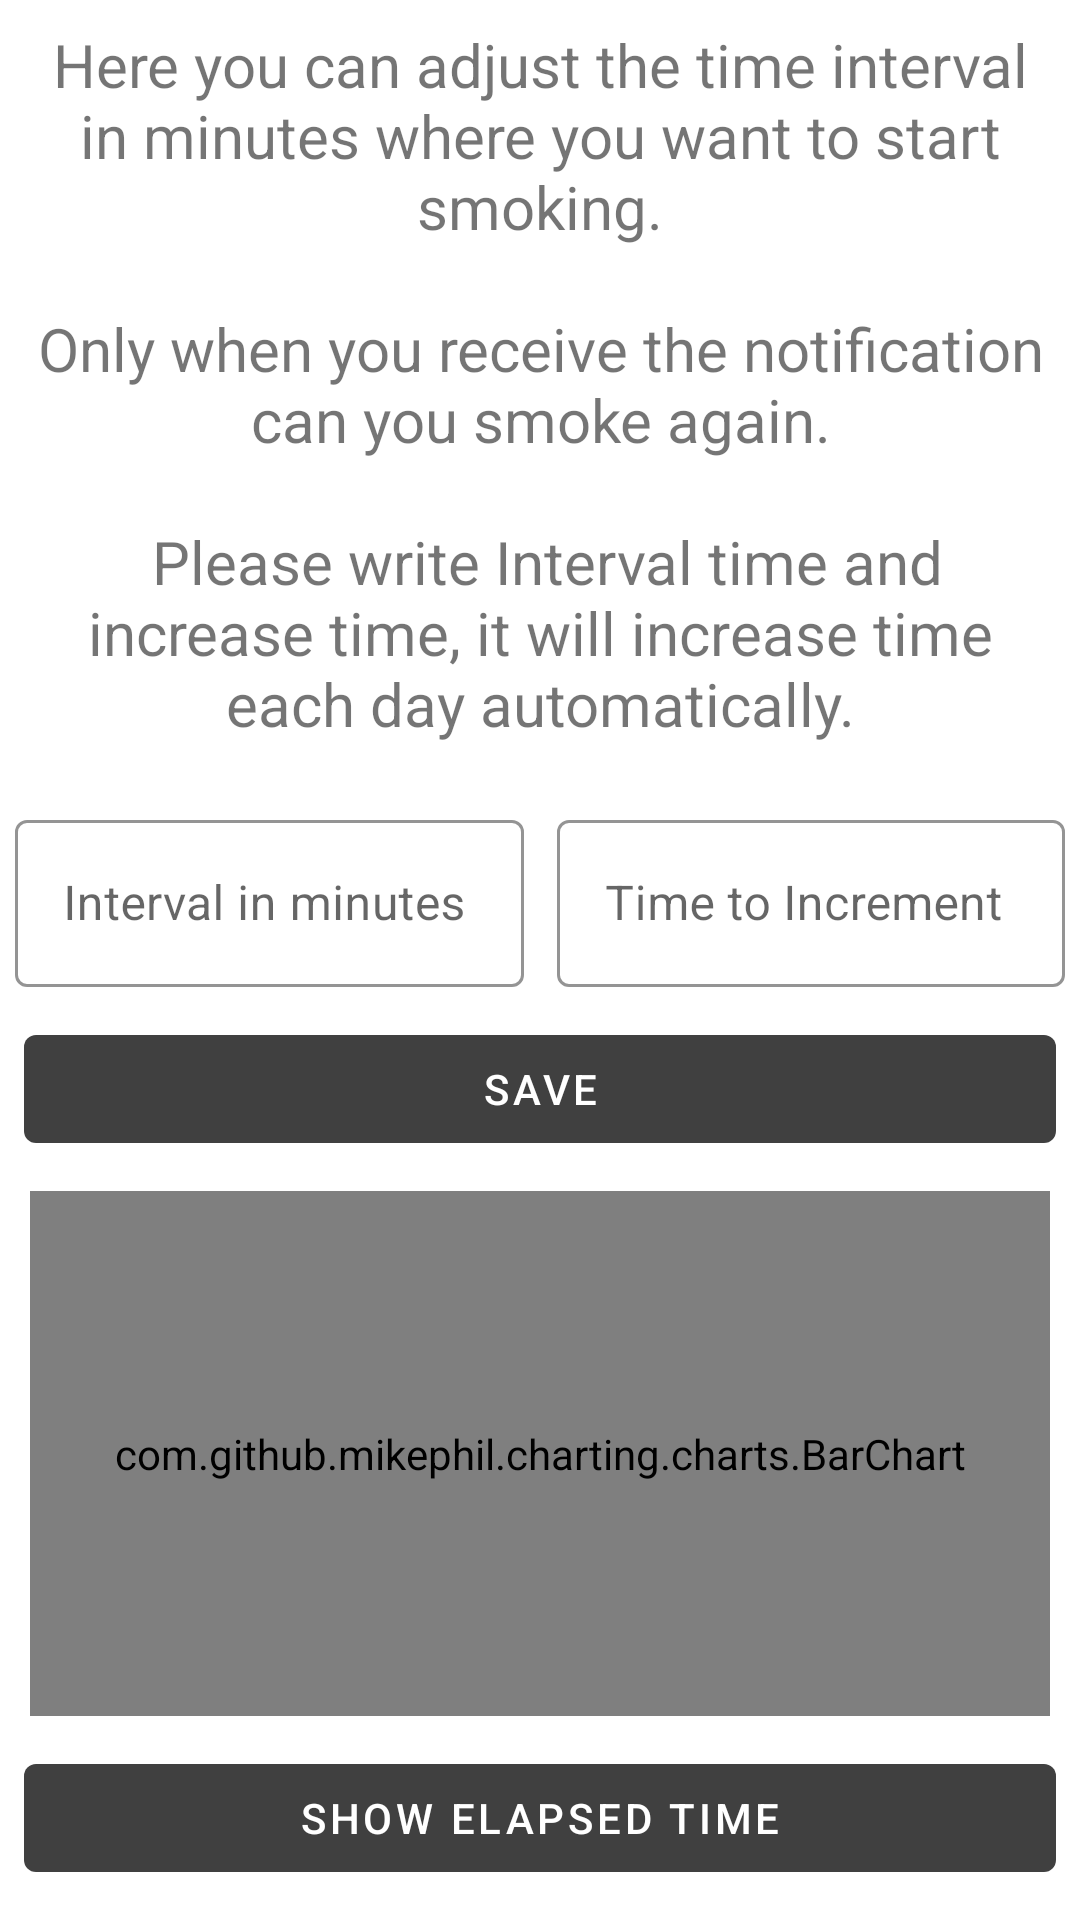

Reconstruct the res/layout file that produces this screen, plus the resources it refers to.
<!-- AndroidManifest.xml: application theme AppTheme -->
<!-- res/layout/fragment_home.xml -->
<?xml version="1.0" encoding="utf-8"?>
<androidx.constraintlayout.widget.ConstraintLayout xmlns:android="http://schemas.android.com/apk/res/android"
    xmlns:app="http://schemas.android.com/apk/res-auto"
    xmlns:tools="http://schemas.android.com/tools"
    android:layout_width="match_parent"
    android:layout_height="match_parent"
    tools:context=".ui.home.HomeFragment">

    <TextView
        android:id="@+id/txt_explicacao"
        android:layout_width="match_parent"
        android:layout_height="wrap_content"
        android:layout_marginStart="8dp"
        android:layout_marginTop="8dp"
        android:layout_marginEnd="8dp"
        android:textAlignment="center"
        android:text="@string/aqui_podes_regular_o_intervalo_de_tempo_em_minutos_por_onde_queres_comecar_a_deixar_de_fumar_n_nso_quando_receberes_a_notifica_ao_e_que_podes_voltar_a_fumar"
        android:textSize="20sp"
        app:layout_constraintEnd_toEndOf="parent"
        app:layout_constraintStart_toStartOf="parent"
        app:layout_constraintTop_toTopOf="parent" />

    <com.google.android.material.textfield.TextInputLayout
        android:id="@+id/textInputLayout"
        style="@style/Widget.MaterialComponents.TextInputLayout.OutlinedBox"
        android:layout_width="0dp"
        android:layout_height="wrap_content"
        android:layout_marginStart="5dp"
        android:layout_marginTop="20dp"
        android:layout_marginEnd="5dp"
        android:hint="@string/intervalo_em_minutos"
        app:boxStrokeColor="@color/colorPrimary"
        app:boxStrokeWidth="1dp"
        app:hintTextColor="@color/colorBorder"
        app:layout_constraintEnd_toStartOf="@+id/divider"
        app:layout_constraintStart_toStartOf="parent"
        app:layout_constraintTop_toBottomOf="@+id/txt_explicacao">

        <com.google.android.material.textfield.TextInputEditText
            android:id="@+id/edtxt_intervalodetempo"
            android:layout_width="match_parent"
            android:layout_height="wrap_content"
            android:inputType="number"
            android:singleLine="true" />

    </com.google.android.material.textfield.TextInputLayout>

    <com.google.android.material.textfield.TextInputLayout
        android:id="@+id/textInputLayout1"
        style="@style/Widget.MaterialComponents.TextInputLayout.OutlinedBox"
        android:layout_width="0dp"
        android:layout_height="wrap_content"
        android:layout_marginStart="5dp"
        android:layout_marginTop="20dp"
        android:layout_marginEnd="5dp"
        android:hint="@string/tempo_a_incrementar"
        app:boxStrokeColor="@color/colorPrimary"
        app:boxStrokeWidth="1dp"
        app:hintTextColor="@color/colorBorder"
        app:layout_constraintEnd_toEndOf="parent"
        app:layout_constraintStart_toEndOf="@+id/divider"
        app:layout_constraintTop_toBottomOf="@+id/txt_explicacao">

        <com.google.android.material.textfield.TextInputEditText
            android:id="@+id/edtxt_tempoIncrease"
            android:layout_width="match_parent"
            android:layout_height="wrap_content"
            android:inputType="number"
            android:singleLine="true" />

    </com.google.android.material.textfield.TextInputLayout>

    <com.google.android.material.button.MaterialButton
        android:id="@+id/btn_timeElapsed"
        android:layout_width="0dp"
        android:layout_height="wrap_content"
        style="@style/Widget.MaterialComponents.Button.UnelevatedButton"
        app:icon="@drawable/ic_av_timer_white_24dp"
        app:iconTintMode="add"
        android:layout_marginStart="8dp"
        android:layout_marginEnd="8dp"
        android:layout_marginBottom="10dp"
        android:gravity="center"
        android:text="@string/tempo_decorrido"
        android:textColor="@color/colorButtonText"
        app:layout_constraintBottom_toBottomOf="@+id/divider"
        app:layout_constraintEnd_toEndOf="parent"
        app:layout_constraintStart_toStartOf="parent" />

    <com.google.android.material.button.MaterialButton
        android:id="@+id/btn_gravar_intervalo"
        android:layout_width="0dp"
        android:layout_height="wrap_content"
        style="@style/Widget.MaterialComponents.Button.UnelevatedButton"
        app:icon="@drawable/ic_save_white_24dp"
        app:iconTintMode="add"
        android:layout_marginStart="8dp"
        android:layout_marginTop="10dp"
        android:layout_marginEnd="8dp"
        android:gravity="center"
        android:text="@string/gravar"
        android:textColor="@color/colorButtonText"
        app:layout_constraintEnd_toEndOf="parent"
        app:layout_constraintHorizontal_bias="1.0"
        app:layout_constraintStart_toStartOf="parent"
        app:layout_constraintTop_toBottomOf="@+id/textInputLayout" />

    <com.github.mikephil.charting.charts.BarChart
        android:id="@+id/barchart"
        android:layout_width="0dp"
        android:layout_height="0dp"
        android:layout_margin="10dp"
        app:layout_constraintBottom_toTopOf="@+id/btn_timeElapsed"
        app:layout_constraintEnd_toEndOf="parent"
        app:layout_constraintStart_toStartOf="parent"
        app:layout_constraintTop_toBottomOf="@+id/btn_gravar_intervalo"/>


    <View
        android:id="@+id/divider"
        android:layout_width="1dp"
        android:layout_height="0dp"
        android:background="@color/colorTrasnparent"
        app:layout_constraintBottom_toBottomOf="parent"
        app:layout_constraintEnd_toEndOf="parent"
        app:layout_constraintStart_toStartOf="parent"
        app:layout_constraintTop_toTopOf="parent" />
</androidx.constraintlayout.widget.ConstraintLayout>
<!-- resources referenced by this layout -->
<resources>
  <color name="colorBorder">#787878</color>
  <color name="colorButtonText">#FFFFFF</color>
  <color name="colorPrimary">#BF000000</color>
  <color name="colorTrasnparent">#00FFFFFF</color>
  <string name="aqui_podes_regular_o_intervalo_de_tempo_em_minutos_por_onde_queres_comecar_a_deixar_de_fumar_n_nso_quando_receberes_a_notifica_ao_e_que_podes_voltar_a_fumar">Here you can adjust the time interval in minutes where you want to start smoking.\n\nOnly when you receive the notification can you smoke again.\n\n Please write Interval time and increase time, it will increase time each day automatically.</string>
  <string name="gravar">Save</string>
  <string name="intervalo_em_minutos">Interval in minutes</string>
  <string name="tempo_a_incrementar">Time to Increment</string>
  <string name="tempo_decorrido">Show Elapsed Time</string>
  <style name="AppTheme" parent="Theme.MaterialComponents.DayNight.DarkActionBar">
          <item name="colorPrimary">@color/colorPrimary</item>
          <item name="colorPrimaryDark">@color/colorPrimaryDark</item>
          <item name="colorAccent">@color/colorAccent</item>
      </style>
  <color name="colorPrimaryDark">#000000</color>
  <color name="colorAccent">#FF5722</color>
</resources>
